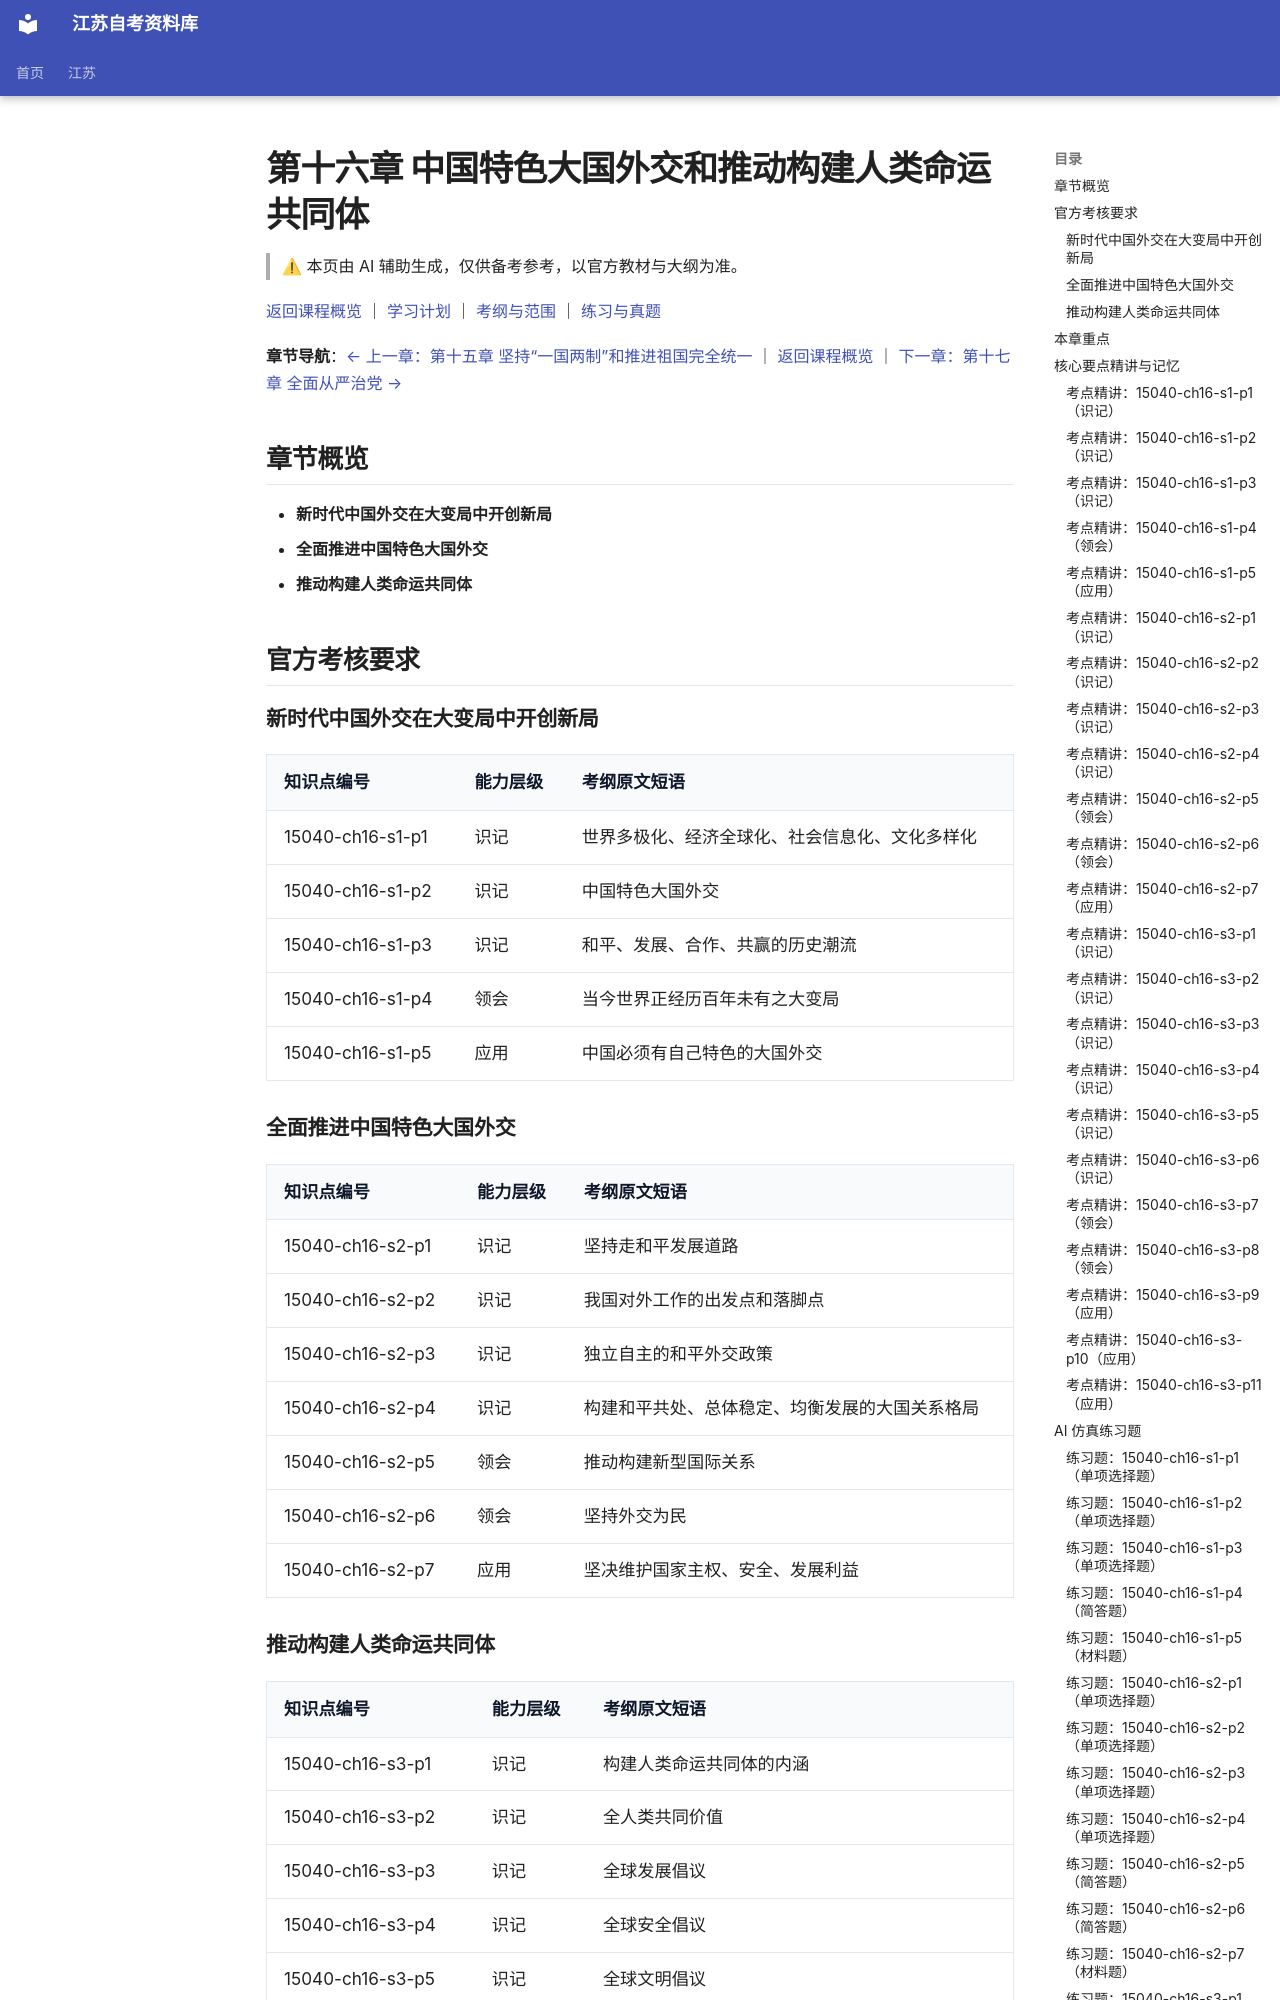

repository: SuperCatQR/jiangsu-zikao-aio · page: jiangsu/courses/15040/knowledge/16-ch16/index.html · generator: mkdocs

<!-- generated by scripts/build-course-content.py; do not edit -->
# 第十六章 中国特色大国外交和推动构建人类命运共同体

> ⚠ 本页由 AI 辅助生成，仅供备考参考，以官方教材与大纲为准。

[返回课程概览](../index.md) ｜ [学习计划](../plan.md) ｜ [考纲与范围](../syllabus.md) ｜ [练习与真题](../practice.md)

**章节导航**：[← 上一章：第十五章 坚持“一国两制”和推进祖国完全统一](15-ch15.md) ｜ [返回课程概览](../index.md) ｜ [下一章：第十七章 全面从严治党 →](17-ch17.md)

## 章节概览

- **新时代中国外交在大变局中开创新局**
- **全面推进中国特色大国外交**
- **推动构建人类命运共同体**

## 官方考核要求

### 新时代中国外交在大变局中开创新局

| 知识点编号 | 能力层级 | 考纲原文短语 |
| --- | --- | --- |
| 15040-ch16-s1-p1 | 识记 | 世界多极化、经济全球化、社会信息化、文化多样化 |
| 15040-ch16-s1-p2 | 识记 | 中国特色大国外交 |
| 15040-ch16-s1-p3 | 识记 | 和平、发展、合作、共赢的历史潮流 |
| 15040-ch16-s1-p4 | 领会 | 当今世界正经历百年未有之大变局 |
| 15040-ch16-s1-p5 | 应用 | 中国必须有自己特色的大国外交 |

### 全面推进中国特色大国外交

| 知识点编号 | 能力层级 | 考纲原文短语 |
| --- | --- | --- |
| 15040-ch16-s2-p1 | 识记 | 坚持走和平发展道路 |
| 15040-ch16-s2-p2 | 识记 | 我国对外工作的出发点和落脚点 |
| 15040-ch16-s2-p3 | 识记 | 独立自主的和平外交政策 |
| 15040-ch16-s2-p4 | 识记 | 构建和平共处、总体稳定、均衡发展的大国关系格局 |
| 15040-ch16-s2-p5 | 领会 | 推动构建新型国际关系 |
| 15040-ch16-s2-p6 | 领会 | 坚持外交为民 |
| 15040-ch16-s2-p7 | 应用 | 坚决维护国家主权、安全、发展利益 |

### 推动构建人类命运共同体

| 知识点编号 | 能力层级 | 考纲原文短语 |
| --- | --- | --- |
| 15040-ch16-s3-p1 | 识记 | 构建人类命运共同体的内涵 |
| 15040-ch16-s3-p2 | 识记 | 全人类共同价值 |
| 15040-ch16-s3-p3 | 识记 | 全球发展倡议 |
| 15040-ch16-s3-p4 | 识记 | 全球安全倡议 |
| 15040-ch16-s3-p5 | 识记 | 全球文明倡议 |
| 15040-ch16-s3-p6 | 识记 | “一带一路” |
| 15040-ch16-s3-p7 | 领会 | 构建人类命运共同体是世界各国人民前途所在 |
| 15040-ch16-s3-p8 | 领会 | 坚持多边主义 |
| 15040-ch16-s3-p9 | 应用 | 推动构建人类命运共同体的价值基础和重要依托 |
| 15040-ch16-s3-p10 | 应用 | 积极参与全球治理体系改革和建设 |
| 15040-ch16-s3-p11 | 应用 | 高质量共建“一带一路” |

## 本章重点

- **习近平外交思想**（考纲依据：`L814`）
- **当今世界正经历百年未有之大变局**（考纲依据：`L814`）
- **全面推进中国特色大国外交**（考纲依据：`L814`）
- **推动构建新型国际关系**（考纲依据：`L814`）
- **推动构建人类命运共同体**（考纲依据：`L814`）

## 核心要点精讲与记忆

### 考点精讲：15040-ch16-s1-p1（识记）

#### 要点梳理
（1）时代发展潮流：世界多极化、经济全球化、社会信息化、文化多样化深入发展，人类社会联系紧密程度前所未有。
（2）世界多极化加速：新兴市场国家和发展中国家群体性崛起，国际力量对比深刻调整，单极霸权已不可持续。
（3）全球化曲折前行：经济全球化遭遇逆流但大势未改，科技革命推动数字化网络化智能化深刻重塑生产生活方式。
（4）多样文明互鉴：多元文化交织激荡，文明交流互鉴成为推动人类社会共同进步的重要动力源泉。

#### 易错点
- 易把经济全球化遭遇的一时逆风误判为彻底逆转，必须认识到经济全球化仍是历史不可逆转的大趋势。
- 易混淆多极化与全球化、信息化的不同维度特征，单选题注意四化表述的整体对应。

<!-- ai-block 15040-ch16-s1-p1/explain | generator=agent/explain_point.v1 | evidence_refs=syllabus:15040#L798 | review_state=machine_draft -->

#### 记忆辅助

四大时代趋势串联记忆抓手：
格局之变——世界多极化（权力分散多极）；
经济之变——经济全球化（生产要素流动）；
科技之变——社会信息化（数字网络连接）；
文化之变——文化多样化（多元包容互鉴）。
口诀：多极全球与信息，文化多样展生机；四化深入同演进，大势浩荡莫相违。四化合一速记时代演进基本潮流。

<!-- ai-block 15040-ch16-s1-p1/memorize | generator=agent/memorize_point.v1 | evidence_refs=syllabus:15040#L798 | review_state=machine_draft -->

### 考点精讲：15040-ch16-s1-p2（识记）
